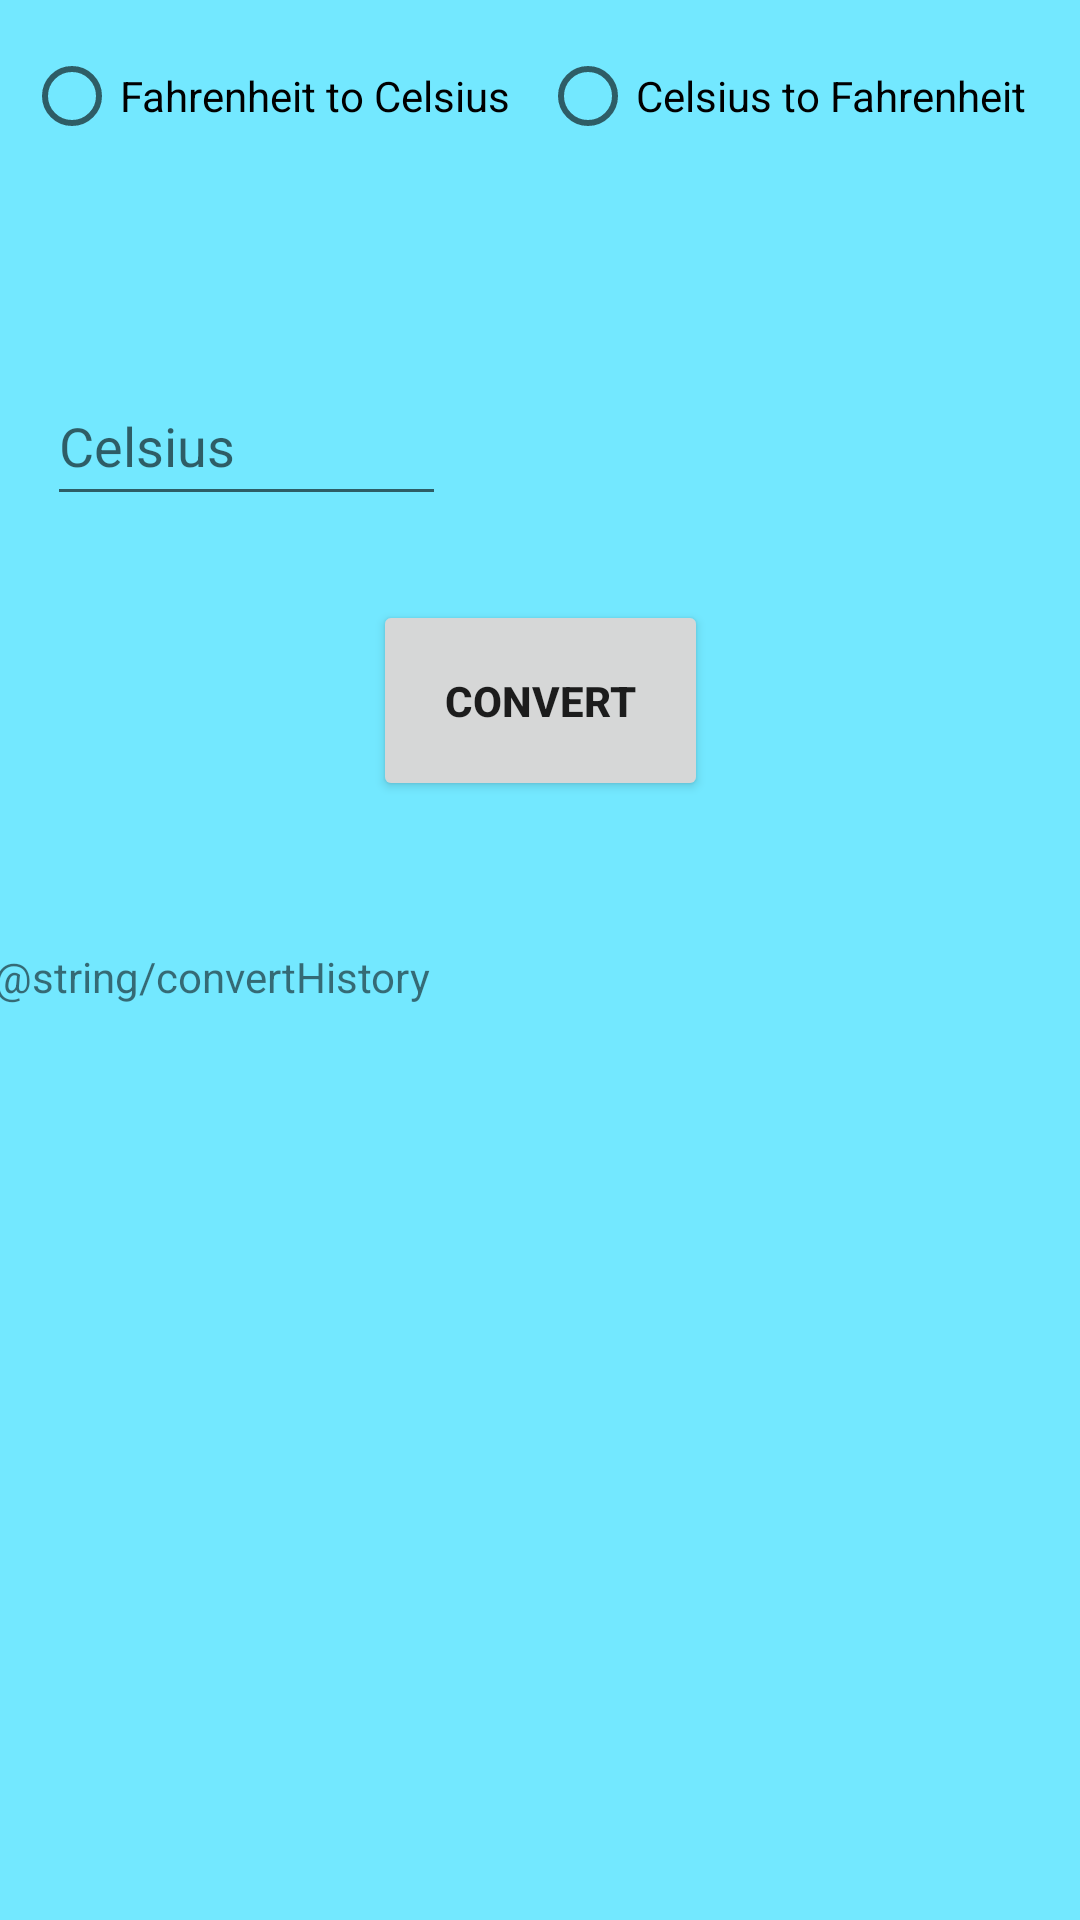

Produce the Android XML layout that renders to this screen, including the resource entries it uses.
<!-- AndroidManifest.xml: application theme AppTheme -->
<!-- res/layout/activity_main.xml -->
<?xml version="1.0" encoding="utf-8"?>
<android.support.constraint.ConstraintLayout xmlns:android="http://schemas.android.com/apk/res/android"
    xmlns:app="http://schemas.android.com/apk/res-auto"
    xmlns:tools="http://schemas.android.com/tools"
    android:layout_width="match_parent"
    android:layout_height="match_parent"
    android:background="@color/lightBlue">

    <RadioGroup
        android:id="@+id/RG"
        android:layout_width="0dp"
        android:layout_height="45dp"
        android:layout_marginTop="16dp"
        android:orientation="horizontal"
        app:layout_constraintTop_toTopOf="parent"
        app:layout_constraintLeft_toLeftOf="parent"
        app:layout_constraintRight_toRightOf="parent"
        android:layout_marginLeft="8dp"
        android:layout_marginRight="8dp"
        android:layout_marginStart="8dp"
        android:layout_marginEnd="8dp">

        <RadioButton
            android:id="@+id/radioButton2"
            android:layout_width="wrap_content"
            android:layout_height="wrap_content"
            android:layout_weight="1"
            android:hint="@string/button_conversion_f_to_c"
            android:text="@string/fahrenheit_to_celsius"
             />

        <RadioButton
            android:id="@+id/radioButton3"
            android:layout_width="wrap_content"
            android:layout_height="wrap_content"
            android:layout_weight="1"
            android:hint="@string/button_conversion_c_to_f"
            android:text="@string/celsius_to_fahrenheit" />

    </RadioGroup>

    <EditText
        android:id="@+id/editText2"
        android:layout_width="133dp"
        android:layout_height="50dp"
        android:layout_marginEnd="41dp"
        android:layout_marginLeft="41dp"
        android:layout_marginRight="41dp"
        android:layout_marginStart="41dp"
        android:ems="10"
        android:hint="@string/edit_celsius"
        android:inputType="number|numberDecimal"
        app:layout_constraintBaseline_toBaselineOf="@+id/editText"
        app:layout_constraintLeft_toLeftOf="parent"
        app:layout_constraintRight_toLeftOf="@+id/editText"
        tools:layout_constraintBaseline_creator="1"
        tools:layout_constraintLeft_creator="1"
        tools:layout_constraintRight_creator="1" />


    <Button
        android:id="@+id/button"
        android:layout_width="wrap_content"
        android:layout_height="wrap_content"
        android:layout_gravity="bottom|center"
        android:layout_marginTop="200dp"
        android:hint="@string/button_convert"
        android:onClick="Convert"
        android:padding="24dp"
        android:text="@string/convert"
        android:textStyle="bold"
        app:layout_constraintLeft_toLeftOf="parent"
        app:layout_constraintRight_toRightOf="parent"
        app:layout_constraintTop_toTopOf="parent"
        tools:layout_constraintLeft_creator="1"
        tools:layout_constraintRight_creator="1"
        tools:layout_constraintTop_creator="1"
        app:layout_constraintHorizontal_bias="0.501" />

    <EditText
        android:id="@+id/editText"
        android:layout_width="153dp"
        android:layout_height="48dp"
        android:layout_marginBottom="102dp"
        android:layout_marginEnd="43dp"
        android:layout_marginTop="100dp"
        android:ems="10"
        android:hint="@string/edit_frahaneit"
        android:inputType="numberSigned"
        app:layout_constraintBottom_toTopOf="@+id/button"
        app:layout_constraintRight_toRightOf="parent"
        app:layout_constraintTop_toTopOf="parent"
        tools:layout_constraintBottom_creator="1"
        tools:layout_constraintTop_creator="1"
        />


        <TextView
            android:id="@+id/history"
            android:layout_width="365dp"
            android:layout_height="273dp"
            android:layout_marginLeft="8dp"
            android:layout_marginRight="8dp"
            android:layout_marginTop="300dp"
            android:maxLines="10"
            android:scrollbars="vertical"
            android:text="@string/convertHistory"
            app:layout_constraintLeft_toLeftOf="parent"
            app:layout_constraintRight_toRightOf="parent"
            app:layout_constraintTop_toTopOf="@+id/RG" />

</android.support.constraint.ConstraintLayout>
<!-- resources referenced by this layout -->
<resources>
  <color name="lightBlue">#73e8ff</color>
  <string name="button_conversion_c_to_f">Celsius to Frahaneit</string>
  <string name="button_conversion_f_to_c">Frahaneit to Celsius</string>
  <string name="button_convert">CONVERT</string>
  <string name="celsius_to_fahrenheit">Celsius to Fahrenheit</string>
  <string name="convert">Convert</string>
  <string name="edit_celsius">Celsius</string>
  <string name="edit_frahaneit">Frahaneit</string>
  <string name="fahrenheit_to_celsius">Fahrenheit to Celsius</string>
  <style name="AppTheme" parent="Theme.AppCompat.Light.NoActionBar">
          
          <item name="colorPrimary">@color/converter_title_bg</item>
          <item name="colorPrimaryDark">@color/converter_title_bg</item>
          <item name="colorAccent">@color/converter_title</item>
      </style>
  <color name="converter_title_bg">#2C3E50</color>
  <color name="converter_title">#ECF0F1</color>
</resources>
